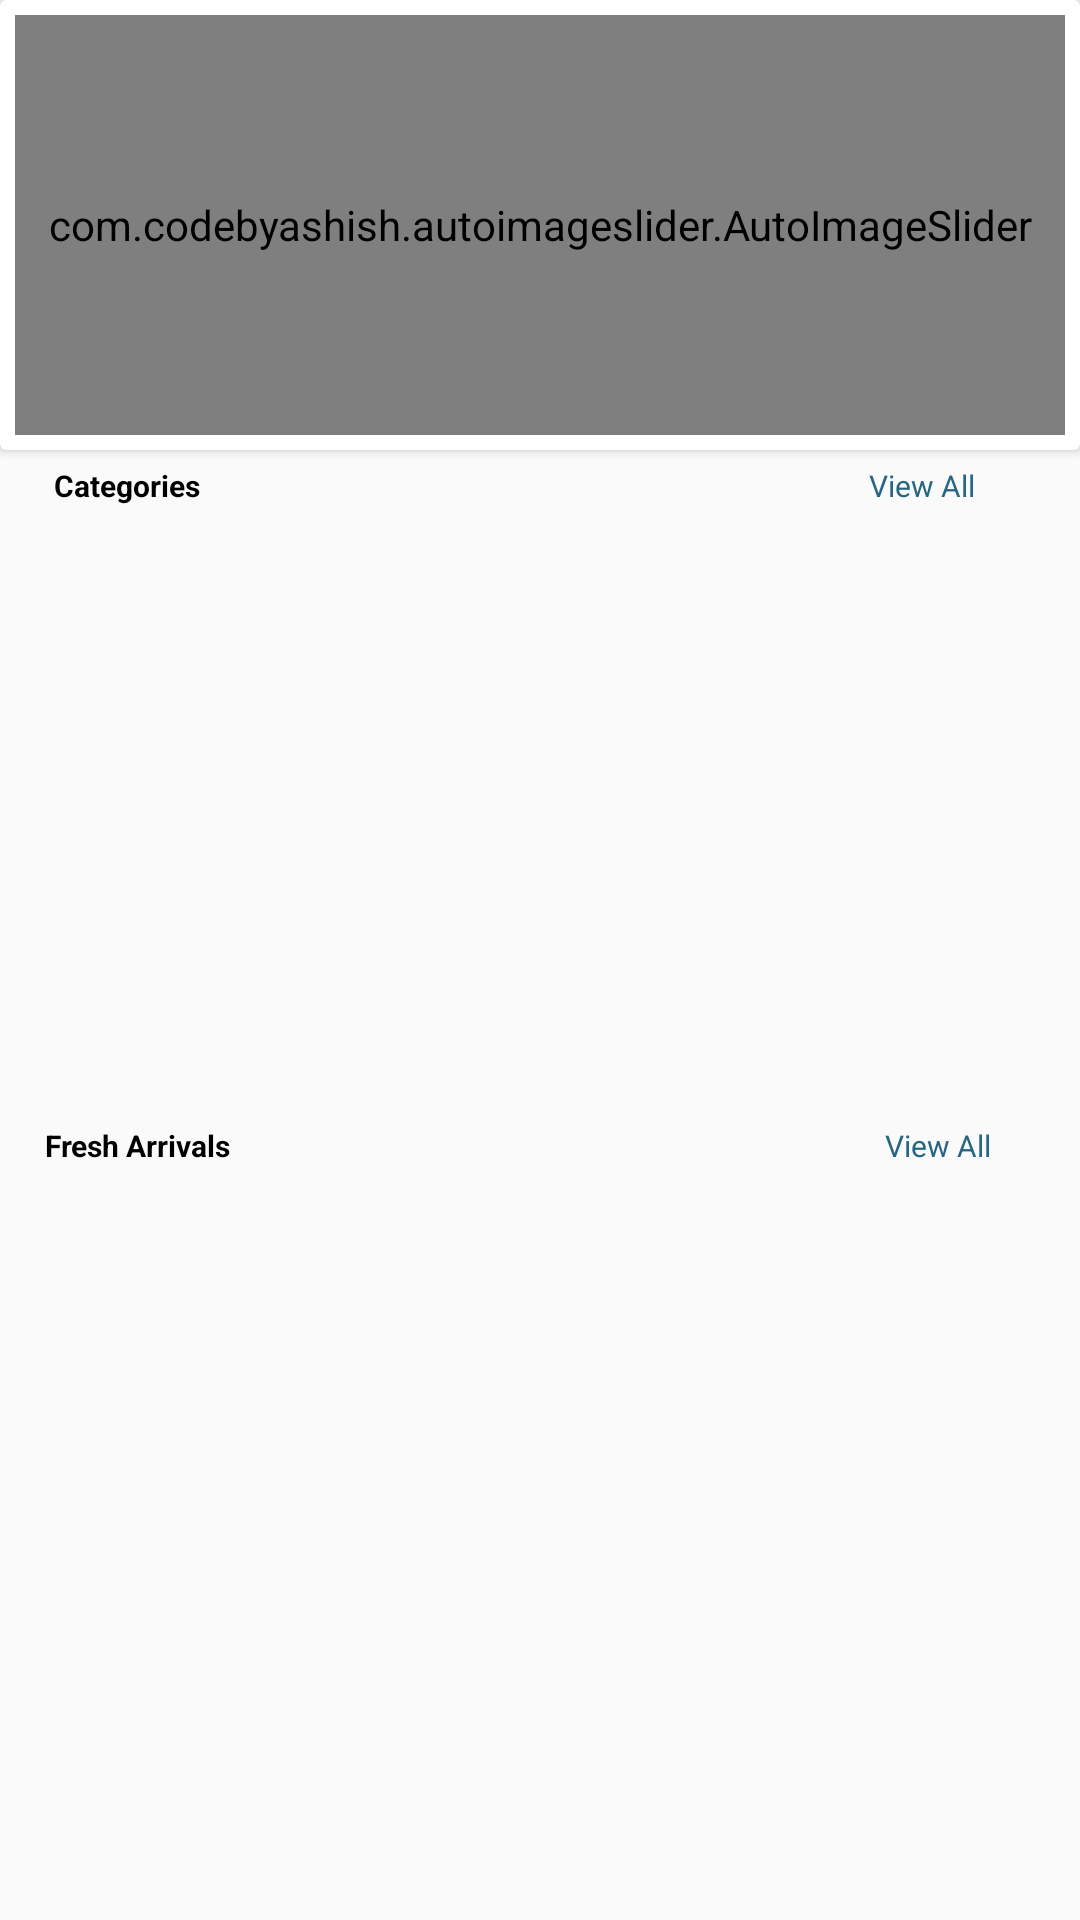

Produce the Android XML layout that renders to this screen, including the resource entries it uses.
<!-- AndroidManifest.xml: application theme Theme.HealthyFish -->
<!-- res/layout/fragment_home.xml -->
<?xml version="1.0" encoding="utf-8"?>
<FrameLayout xmlns:android="http://schemas.android.com/apk/res/android"
    xmlns:tools="http://schemas.android.com/tools"
    android:layout_width="match_parent"
    android:layout_height="match_parent"
    xmlns:app="http://schemas.android.com/apk/res-auto"
    android:orientation="vertical"
    android:id="@+id/homefrag"
    tools:context=".Screen6.Fragment1.HomeFragment">

    
    <androidx.cardview.widget.CardView
        android:layout_width="match_parent"
        android:layout_height="150dp">

        <com.codebyashish.autoimageslider.AutoImageSlider
            android:id="@+id/autoImageSlider"
            android:layout_width="match_parent"
            android:layout_height="match_parent"
            android:layout_margin="5dp"
            app:ais_auto_sliding="true"
            app:ais_time_interval="2000">

        </com.codebyashish.autoimageslider.AutoImageSlider>

    </androidx.cardview.widget.CardView>


        <LinearLayout
            android:layout_width="match_parent"
            android:layout_height="wrap_content"
            android:orientation="horizontal"
            android:layout_marginTop="155dp">

            <TextView
                android:layout_width="wrap_content"
                android:layout_height="wrap_content"
                android:text="Categories"
                android:textStyle="bold"
                android:textSize="10dp"
                android:layout_marginLeft="18dp"
                android:textColor="@color/black"/>

            <TextView
                android:id="@+id/viewall"
                android:layout_width="wrap_content"
                android:layout_height="wrap_content"
                android:text="View All"
                android:textSize="10dp"
                android:clickable="true"
                android:layout_marginLeft="223dp"
                android:textColor="#256683"/>

        </LinearLayout>


    <LinearLayout
        android:layout_width="match_parent"
        android:layout_height="203dp"
        android:layout_marginTop="170dp"
        android:orientation="vertical">

        <GridView
            android:id="@+id/gridView"
            android:layout_width="match_parent"
            android:layout_height="match_parent"
            android:numColumns="2"/>

    </LinearLayout>


    <LinearLayout
        android:layout_width="match_parent"
        android:layout_height="wrap_content"
        android:orientation="horizontal"
        android:layout_marginTop="375dp">

        <TextView
            android:layout_width="wrap_content"
            android:layout_height="wrap_content"
            android:text="Fresh Arrivals"
            android:textStyle="bold"
            android:textSize="10dp"
            android:layout_marginLeft="15dp"
            android:textColor="@color/black"/>

        <TextView
            android:id="@+id/viewall2"
            android:layout_width="wrap_content"
            android:layout_height="wrap_content"
            android:text="View All"
            android:textSize="10dp"
            android:layout_marginLeft="218dp"
            android:textColor="#256683"/>

    </LinearLayout>



    <androidx.recyclerview.widget.RecyclerView
        android:id="@+id/recyclerViewfagg"
        android:layout_width="match_parent"
        android:layout_height="wrap_content"
        android:layout_marginTop="390dp"/>



</FrameLayout>
<!-- resources referenced by this layout -->
<resources>
  <style name="Theme.HealthyFish" parent="Base.Theme.HealthyFish" />
  <style name="Base.Theme.HealthyFish" parent="Theme.AppCompat.DayNight.NoActionBar">
          
          
      </style>
  <!-- not gathered from this repository: default colours our renderer supplied (Android Studio template values) -->
  <color name="black">#FF000000</color>
</resources>
